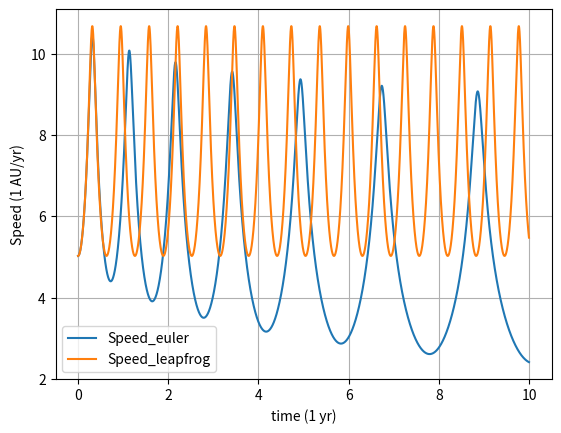
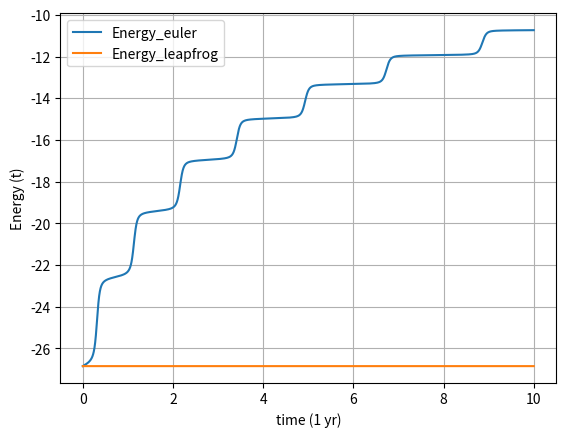
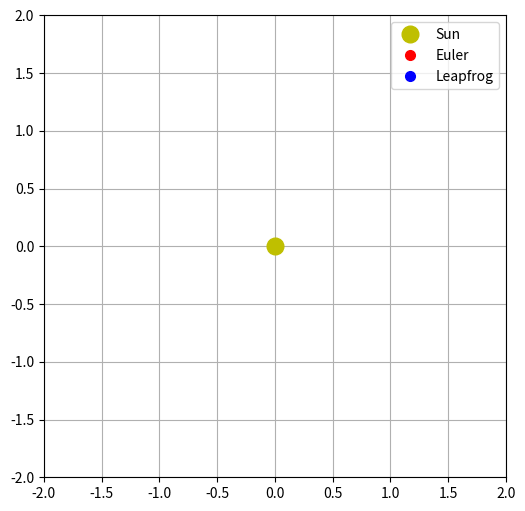

Reproduce these figures in Python, in order.
import numpy as np
import matplotlib.pyplot as plt
from matplotlib.animation import FuncAnimation

# -------------- Functions ------------------
def acceleration(x,y):
    ax = - ((G*M*x)/(x**2 + y**2)**1.5)
    ay = - ((G*M*y)/(x**2 + y**2)**1.5)
    return ax,ay

def Euler_step(vx,vy,x,y,dt):
    ax,ay = acceleration(x,y)
    vx_next = vx + ax*dt
    vy_next = vy + ay*dt
    x_next = x + vx*dt 
    y_next = y + vy*dt 
    return vx_next,vy_next,x_next,y_next
    
def Leapfrog_step(vx, vy, x, y, dt):
    ax, ay = acceleration(x, y)
    
    # KICK: velocity at the half-step (t + dt/2)
    vx_half = vx + ax * (dt / 2)
    vy_half = vy + ay * (dt / 2)
    
    # DRIFT: position by the full-step (t + dt) using half-step velocity
    x_next = x + vx_half * dt
    y_next = y + vy_half * dt
    
    # NEW acceleration (at time t + dt) using the new positions
    ax_next, ay_next = acceleration(x_next, y_next)
    
    # KICK: final velocity at the full-step (t + dt)
    vx_next = vx_half + ax_next * (dt / 2)
    vy_next = vy_half + ay_next * (dt / 2)
    
    return vx_next, vy_next, x_next, y_next
    
# Parameters 
r0 = 1             # distance from sun to earth 
G = 4*np.pi**2     # Gravitational constant
M = 1              # Solar Mass 

# Time array
dt = 0.001
time_arr = np.arange(0,10,dt)

# Euler Arrays
x_e = np.zeros(len(time_arr))
y_e = np.zeros(len(time_arr))
vx_e = np.zeros(len(time_arr))
vy_e = np.zeros(len(time_arr))

# Leapfrog Arrays
x_lf = np.zeros(len(time_arr))
y_lf = np.zeros(len(time_arr))
vx_lf = np.zeros(len(time_arr))
vy_lf = np.zeros(len(time_arr))

# Set Initial Conditions for both (they start at the same point)
x_e[0] = x_lf[0] = r0
y_e[0] = y_lf[0] = 0
vx_e[0] = vx_lf[0] = 0
vy_e[0] = vy_lf[0] = 0.8* np.sqrt(G*M/r0)
for i in range (0,len(time_arr)-1):
    vx_e[i+1], vy_e[i+1], x_e[i+1], y_e[i+1] = Euler_step(vx_e[i],vy_e[i],x_e[i],y_e[i],dt)
    vx_lf[i+1], vy_lf[i+1], x_lf[i+1], y_lf[i+1] = Leapfrog_step(vx_lf[i],vy_lf[i],x_lf[i],y_lf[i],dt)

Speed_euler = np.sqrt(vx_e**2 + vy_e**2)
Speed_leapfrog = np.sqrt(vx_lf**2 + vy_lf**2)

# Energy = Kinetic + Potential
energy_e = 0.5 * Speed_euler**2 - (G * M) / np.sqrt(x_e**2 + y_e**2)
energy_lf = 0.5 * Speed_leapfrog**2 - (G * M) / np.sqrt(x_lf**2 + y_lf**2)

# Plotting speed
plt.plot(time_arr,Speed_euler,label = 'Speed_euler')
plt.plot(time_arr,Speed_leapfrog,label = 'Speed_leapfrog')
plt.xlabel('time (1 yr)')
plt.ylabel('Speed (1 AU/yr)')
plt.legend()
plt.grid(True)
plt.show()

# Plotting energy
plt.plot(time_arr,energy_e,label = 'Energy_euler')
plt.plot(time_arr,energy_lf,label = 'Energy_leapfrog')
plt.xlabel('time (1 yr)')
plt.ylabel('Energy (t)')
plt.legend()
plt.grid(True)
plt.show()

# Animation
fig, ax = plt.subplots(figsize=(6,6))
ax.set_aspect('equal')
ax.set_xlim(-2.0, 2.0)
ax.set_ylim(-2.0, 2.0)
ax.plot(0, 0, 'yo', markersize=12, label="Sun")
point_e, = ax.plot([], [], 'ro', markersize=7, label="Euler")
line_e, = ax.plot([], [], 'r-', alpha=1, linewidth=1)
point_lf, = ax.plot([], [], 'bo', markersize=7, label="Leapfrog")
line_lf, = ax.plot([], [], 'b-', alpha=1, linewidth=1)

# Initialization Function
def init():
    point_e.set_data([], [])
    line_e.set_data([], [])
    point_lf.set_data([], [])
    line_lf.set_data([], [])
    return point_e, line_e, point_lf, line_lf

# Update Function
def update(i):
    point_e.set_data([x_e[i]], [y_e[i]])
    line_e.set_data(x_e[:i], y_e[:i])
    point_lf.set_data([x_lf[i]], [y_lf[i]])
    line_lf.set_data(x_lf[:i], y_lf[:i])

    return point_e, line_e, point_lf, line_lf

# range(0, len(time_arr), 10) is used to skip frames 
ani = FuncAnimation(fig, update, frames=range(0, len(x_e), 5), 
                    init_func=init, blit=True, interval=20)

plt.legend(loc="upper right")
plt.grid(True)
plt.show()
